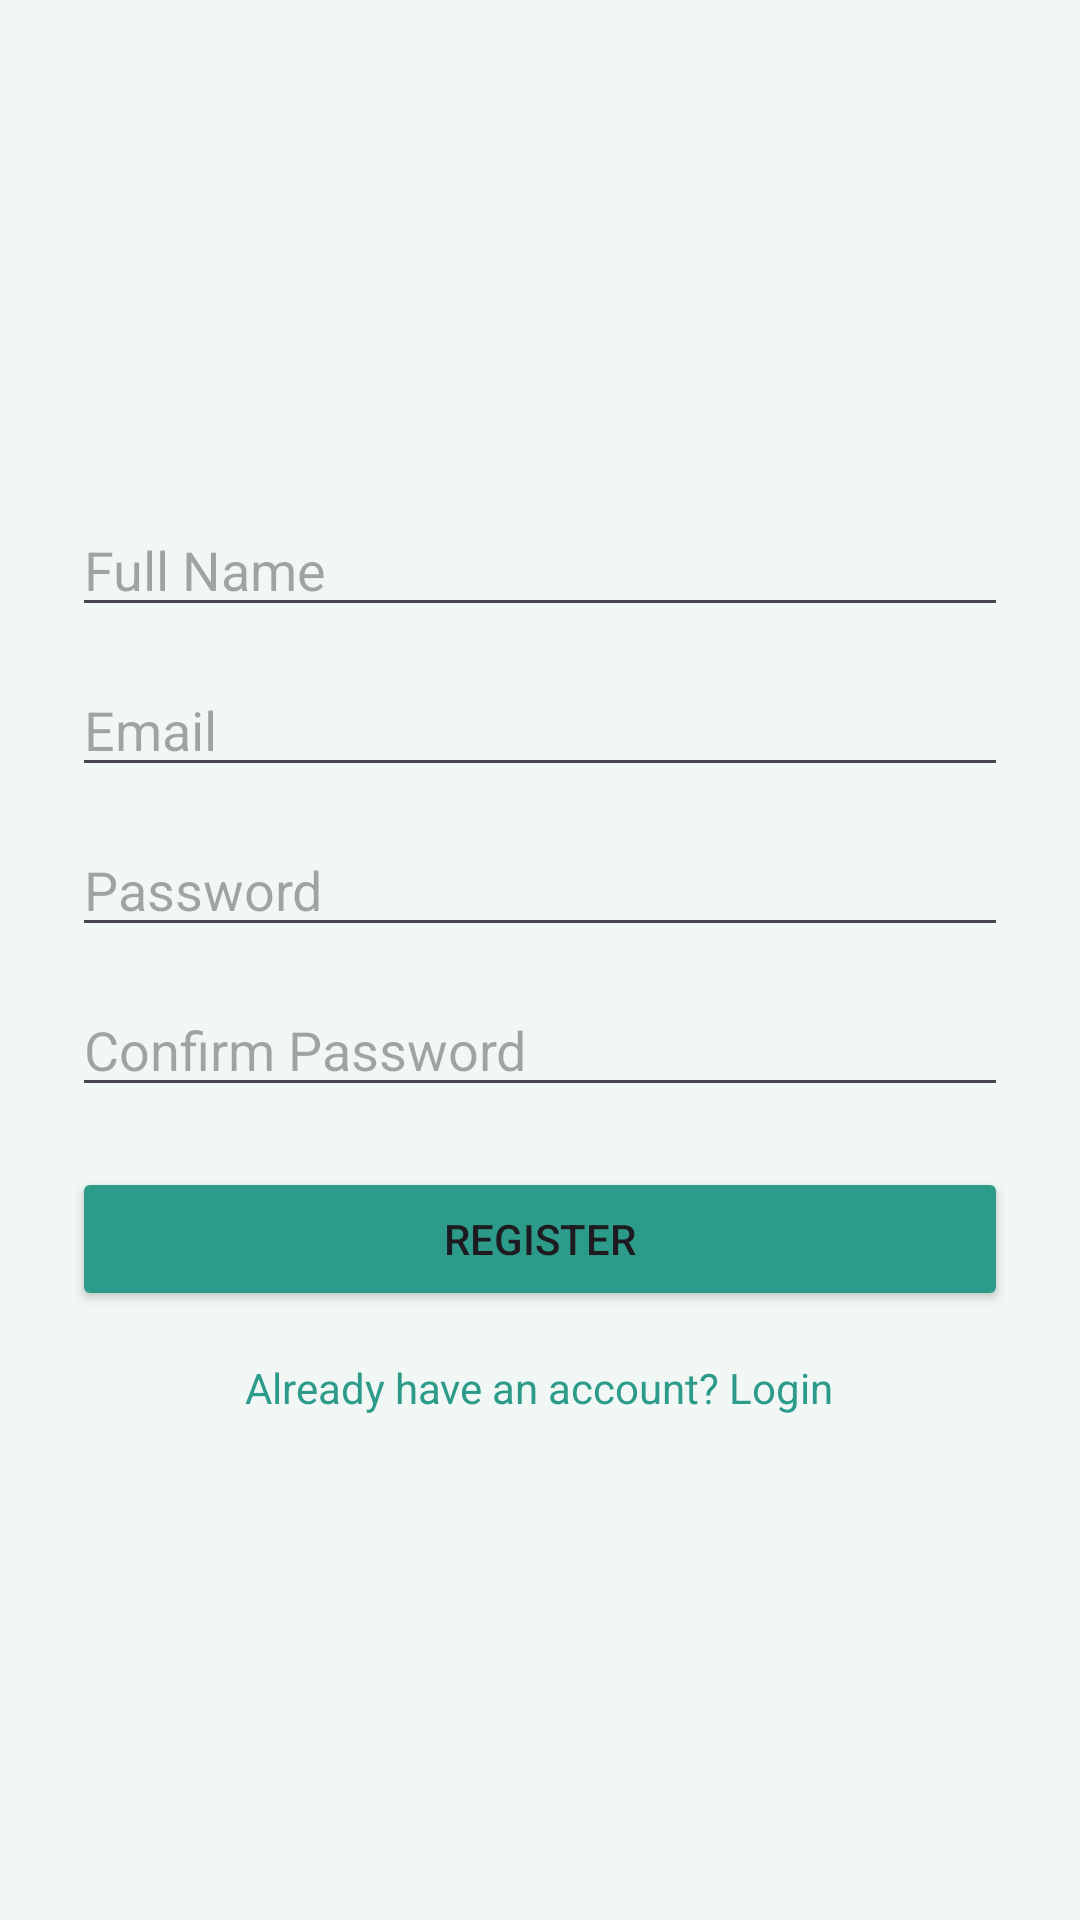

Here is an Android app screen rendered from its layout file. Give the layout XML and the strings, colors and styles it references.
<!-- AndroidManifest.xml: application theme Theme.LiviSync -->
<!-- res/layout/activity_register.xml -->
<?xml version="1.0" encoding="utf-8"?>
<LinearLayout xmlns:android="http://schemas.android.com/apk/res/android"
    android:layout_width="match_parent"
    android:layout_height="match_parent"
    android:gravity="center"
    android:orientation="vertical"
    android:padding="24dp"
    android:background="#F0F7F5">

    <EditText
        android:id="@+id/etName"
        android:layout_width="match_parent"
        android:layout_height="wrap_content"
        android:hint="Full Name"
        android:layout_marginBottom="12dp"/>

    <EditText
        android:id="@+id/etEmail"
        android:layout_width="match_parent"
        android:layout_height="wrap_content"
        android:hint="Email"
        android:inputType="textEmailAddress"
        android:layout_marginBottom="12dp"/>

    <EditText
        android:id="@+id/etPassword"
        android:layout_width="match_parent"
        android:layout_height="wrap_content"
        android:hint="Password"
        android:inputType="textPassword"
        android:layout_marginBottom="12dp"/>

    <EditText
        android:id="@+id/etConfirmPassword"
        android:layout_width="match_parent"
        android:layout_height="wrap_content"
        android:hint="Confirm Password"
        android:inputType="textPassword"
        android:layout_marginBottom="20dp"/>

    <Button
        android:id="@+id/btnRegister"
        android:layout_width="match_parent"
        android:layout_height="wrap_content"
        android:text="Register"
        android:backgroundTint="#2D9B8A"/>

    <TextView
        android:id="@+id/tvGoToLogin"
        android:layout_width="wrap_content"
        android:layout_height="wrap_content"
        android:text="Already have an account? Login"
        android:textColor="#2D9B8A"
        android:layout_marginTop="16dp"/>

</LinearLayout>
<!-- resources referenced by this layout -->
<resources>
  <style name="Theme.LiviSync" parent="Base.Theme.LiviSync" />
  <style name="Base.Theme.LiviSync" parent="Theme.Material3.DayNight.NoActionBar">
          <item name="colorPrimary">@color/darkGrey</item>
          <item name="colorOnPrimary">@color/white</item>
          <item name="android:statusBarColor">@color/black</item>
          <item name="android:navigationBarColor">@color/black</item>
          <item name="android:windowLightStatusBar">false</item>
      </style>
  <color name="darkGrey">#1A1A1A</color>
  <color name="white">#FFFFFFFF</color>
  <color name="black">#FF000000</color>
</resources>
